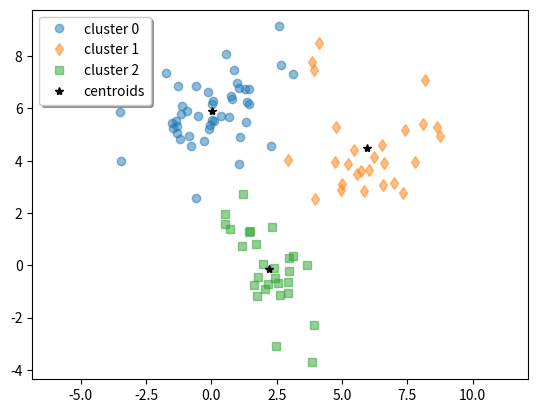

Source code (Python):
from scipy.cluster.vq import kmeans2
import matplotlib.pyplot as plt
import numpy as np

rng = np.random.default_rng()
a = rng.multivariate_normal([0, 6], [[2, 1], [1, 1.5]], size=45)
b = rng.multivariate_normal([2, 0], [[1, -1], [-1, 3]], size=30)
c = rng.multivariate_normal([6, 4], [[5, 0], [0, 1.2]], size=25)
z = np.concatenate((a, b, c))
rng.shuffle(z)

centroid, label = kmeans2(z, 3, minit='points')

counts = np.bincount(label)

w0 = z[label == 0]
w1 = z[label == 1]
w2 = z[label == 2]
plt.plot(w0[:, 0], w0[:, 1], 'o', alpha=0.5, label='cluster 0')
plt.plot(w1[:, 0], w1[:, 1], 'd', alpha=0.5, label='cluster 1')
plt.plot(w2[:, 0], w2[:, 1], 's', alpha=0.5, label='cluster 2')
plt.plot(centroid[:, 0], centroid[:, 1], 'k*', label='centroids')
plt.axis('equal')
plt.legend(shadow=True)
plt.show()
